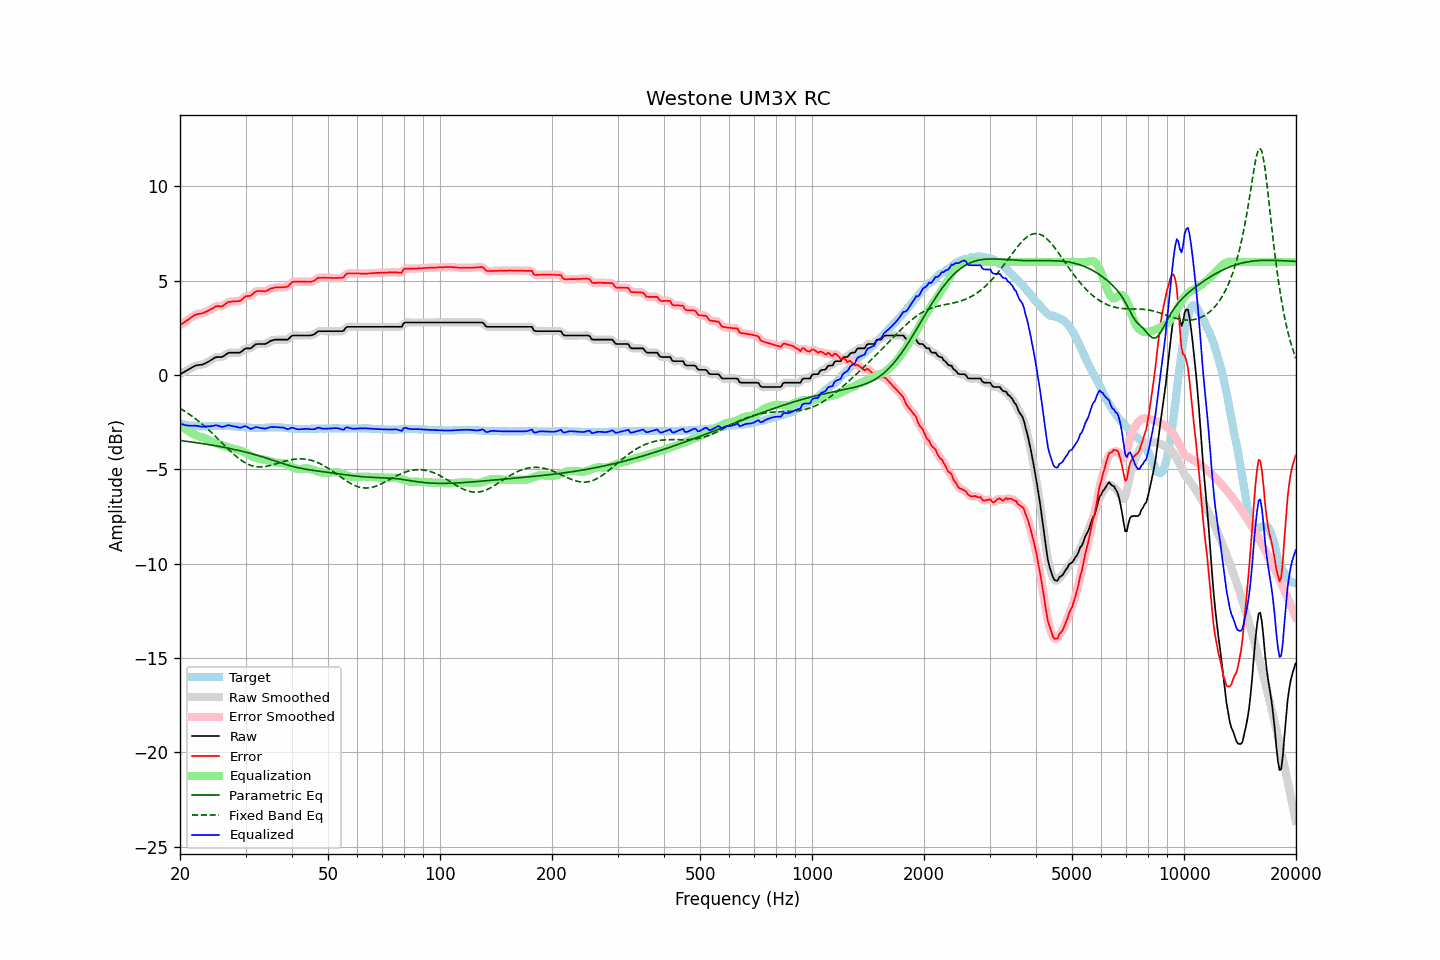

The data file committed next to this chart (first rows):
frequency, raw, error, smoothed, error_smoothed, equalization, parametric_eq, fixed_band_eq, equalized_raw, equalized_smoothed, target
20.00, 0.05, 2.64, 0.05, 2.64, -2.62, -3.47, -1.76, -2.57, -2.57, -2.59
20.20, 0.10, 2.71, 0.10, 2.70, -2.70, -3.48, -1.81, -2.60, -2.60, -2.61
20.40, 0.14, 2.76, 0.14, 2.76, -2.77, -3.49, -1.86, -2.63, -2.62, -2.62
20.61, 0.19, 2.82, 0.19, 2.82, -2.84, -3.50, -1.92, -2.65, -2.65, -2.63
20.81, 0.24, 2.89, 0.24, 2.88, -2.90, -3.51, -1.97, -2.66, -2.66, -2.65
21.02, 0.28, 2.94, 0.28, 2.94, -2.96, -3.52, -2.03, -2.68, -2.67, -2.66
21.23, 0.33, 3.00, 0.33, 3.00, -3.01, -3.53, -2.09, -2.68, -2.68, -2.67
21.44, 0.38, 3.06, 0.38, 3.06, -3.06, -3.54, -2.15, -2.68, -2.68, -2.68
21.66, 0.43, 3.12, 0.43, 3.12, -3.11, -3.55, -2.21, -2.68, -2.68, -2.69
21.87, 0.48, 3.18, 0.48, 3.17, -3.15, -3.57, -2.27, -2.67, -2.68, -2.70
22.09, 0.51, 3.21, 0.51, 3.21, -3.19, -3.58, -2.33, -2.68, -2.68, -2.70
22.31, 0.53, 3.24, 0.53, 3.24, -3.22, -3.59, -2.40, -2.69, -2.69, -2.71
22.54, 0.54, 3.25, 0.54, 3.25, -3.25, -3.60, -2.47, -2.71, -2.71, -2.71
22.76, 0.55, 3.27, 0.55, 3.26, -3.28, -3.62, -2.54, -2.72, -2.73, -2.72
22.99, 0.56, 3.27, 0.57, 3.28, -3.30, -3.63, -2.61, -2.74, -2.73, -2.71
23.22, 0.60, 3.32, 0.60, 3.31, -3.33, -3.64, -2.69, -2.73, -2.73, -2.72
23.45, 0.64, 3.36, 0.64, 3.35, -3.36, -3.66, -2.76, -2.72, -2.72, -2.72
23.69, 0.68, 3.39, 0.68, 3.40, -3.40, -3.67, -2.84, -2.72, -2.72, -2.71
23.92, 0.73, 3.44, 0.73, 3.44, -3.44, -3.68, -2.92, -2.71, -2.71, -2.71
24.16, 0.78, 3.48, 0.78, 3.48, -3.49, -3.70, -3.00, -2.71, -2.71, -2.70
24.40, 0.83, 3.53, 0.83, 3.53, -3.53, -3.71, -3.08, -2.70, -2.70, -2.70
24.65, 0.88, 3.58, 0.89, 3.58, -3.57, -3.73, -3.16, -2.69, -2.68, -2.70
24.89, 0.94, 3.64, 0.93, 3.63, -3.59, -3.74, -3.24, -2.65, -2.66, -2.70
25.14, 0.96, 3.66, 0.96, 3.65, -3.62, -3.76, -3.33, -2.66, -2.66, -2.70
25.39, 0.96, 3.66, 0.96, 3.66, -3.65, -3.77, -3.41, -2.69, -2.69, -2.70
25.65, 0.96, 3.65, 0.96, 3.65, -3.68, -3.79, -3.49, -2.72, -2.72, -2.69
25.91, 0.96, 3.65, 0.97, 3.66, -3.71, -3.80, -3.58, -2.75, -2.73, -2.69
26.16, 1.00, 3.69, 1.00, 3.70, -3.74, -3.82, -3.67, -2.73, -2.73, -2.69
26.43, 1.06, 3.76, 1.06, 3.76, -3.77, -3.84, -3.75, -2.71, -2.71, -2.70
26.69, 1.12, 3.82, 1.12, 3.82, -3.80, -3.85, -3.83, -2.68, -2.68, -2.70
26.96, 1.18, 3.88, 1.17, 3.87, -3.83, -3.87, -3.92, -2.65, -2.66, -2.70
27.23, 1.19, 3.89, 1.19, 3.89, -3.86, -3.89, -4.00, -2.67, -2.67, -2.70
27.50, 1.19, 3.90, 1.20, 3.90, -3.88, -3.91, -4.08, -2.69, -2.69, -2.71
27.77, 1.19, 3.91, 1.19, 3.91, -3.90, -3.93, -4.16, -2.71, -2.71, -2.72
28.05, 1.19, 3.91, 1.19, 3.91, -3.91, -3.94, -4.24, -2.72, -2.72, -2.72
28.33, 1.19, 3.92, 1.19, 3.91, -3.93, -3.96, -4.31, -2.74, -2.74, -2.73
28.62, 1.19, 3.92, 1.19, 3.92, -3.95, -3.98, -4.38, -2.76, -2.76, -2.73
28.90, 1.19, 3.93, 1.20, 3.94, -3.98, -4.00, -4.44, -2.79, -2.78, -2.74
29.19, 1.23, 3.98, 1.24, 3.98, -4.01, -4.02, -4.51, -2.78, -2.77, -2.75
29.48, 1.30, 4.05, 1.30, 4.05, -4.04, -4.04, -4.56, -2.74, -2.74, -2.75
29.78, 1.37, 4.13, 1.36, 4.12, -4.08, -4.06, -4.62, -2.71, -2.72, -2.76
30.08, 1.42, 4.19, 1.41, 4.17, -4.13, -4.09, -4.67, -2.71, -2.72, -2.77
30.38, 1.42, 4.19, 1.42, 4.19, -4.18, -4.11, -4.71, -2.76, -2.76, -2.77
30.68, 1.42, 4.20, 1.42, 4.20, -4.23, -4.13, -4.75, -2.81, -2.81, -2.78
30.99, 1.42, 4.21, 1.44, 4.23, -4.28, -4.15, -4.78, -2.86, -2.84, -2.79
31.30, 1.49, 4.29, 1.49, 4.29, -4.32, -4.18, -4.81, -2.83, -2.83, -2.80
31.61, 1.56, 4.36, 1.56, 4.36, -4.35, -4.20, -4.83, -2.79, -2.80, -2.80
31.93, 1.63, 4.43, 1.62, 4.42, -4.38, -4.22, -4.85, -2.75, -2.77, -2.80
32.24, 1.65, 4.46, 1.65, 4.45, -4.41, -4.25, -4.86, -2.76, -2.76, -2.81
32.57, 1.65, 4.46, 1.66, 4.46, -4.43, -4.27, -4.86, -2.78, -2.78, -2.81
32.89, 1.65, 4.46, 1.65, 4.46, -4.45, -4.30, -4.87, -2.80, -2.80, -2.81
33.22, 1.65, 4.46, 1.65, 4.45, -4.46, -4.33, -4.86, -2.81, -2.82, -2.81
33.55, 1.65, 4.45, 1.65, 4.45, -4.48, -4.35, -4.86, -2.83, -2.83, -2.80
33.89, 1.65, 4.44, 1.66, 4.45, -4.49, -4.38, -4.84, -2.84, -2.83, -2.79
34.23, 1.69, 4.48, 1.69, 4.48, -4.51, -4.41, -4.83, -2.81, -2.81, -2.79
34.57, 1.74, 4.52, 1.74, 4.52, -4.53, -4.43, -4.81, -2.79, -2.79, -2.78
34.92, 1.80, 4.58, 1.79, 4.57, -4.55, -4.46, -4.79, -2.75, -2.76, -2.78
35.27, 1.83, 4.60, 1.83, 4.60, -4.58, -4.49, -4.77, -2.75, -2.75, -2.77
35.62, 1.85, 4.62, 1.86, 4.63, -4.61, -4.52, -4.75, -2.76, -2.75, -2.77
35.97, 1.88, 4.65, 1.87, 4.64, -4.63, -4.55, -4.72, -2.75, -2.75, -2.77
... 635 more rows
